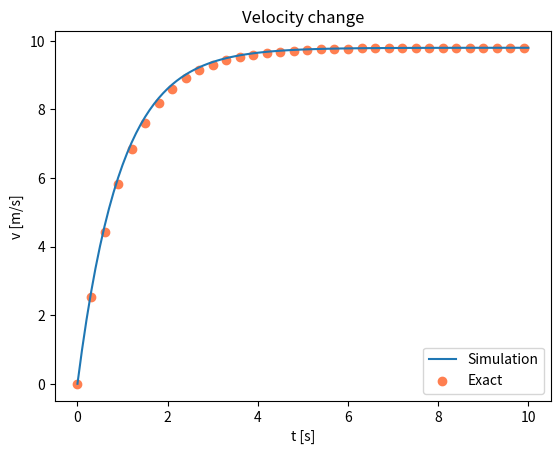

The script that saved this image:
import matplotlib.pyplot as plt
import numpy as np

## Input Parameters
m    = 1.0 # mass of a small ball [kg]
g    = 9.8 # gravitational acceleration [m/s^2]
k    = 1.0 # coefficient of air resistance [N*s/m]
v0   = 0.0 # Initial velocity [m/s]
dt   = 0.1 # time step for simulation [s]
t_max =  10 # time which simulation is stopped [s]

## Calculation
t = 0 # time [s]
i = 0  # counter
v_hist = [v0] # list to hold velocity value
t_hist = [0]  # list to hold t value
while True:
  v = v_hist[i]+dt*(g-k/m*v_hist[i]) # recurrence formula
  t += dt
  if t > t_max:
    break
  i += 1
  t_hist.append(t)
  v_hist.append(v)

## Exact solution
t_exact = np.array(t_hist)
v_exact = m*g/k*(1-np.exp(-k*t_exact/m))

## Visualization
fig = plt.figure()
ax = fig.add_subplot(1,1,1)
ax.plot(t_hist, v_hist, label='Simulation')
ax.scatter(t_exact[0::3], v_exact[0::3], label='Exact', color = "#ff7f50")
ax.set_xlabel('t [s]')
ax.set_ylabel('v [m/s]')
ax.set_title('Velocity change')
ax.legend()